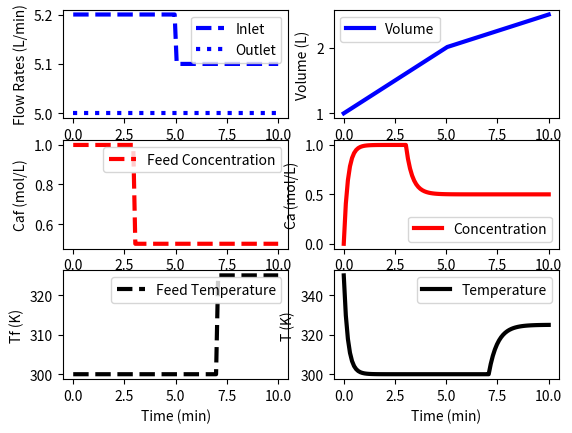

This chart was generated by the following Python code:
"""
Reactor Type: CSTR
Processes: 2 dependent Monod-type reactions. One for the Substrate (S), the other for Biomass (X).
"""

import numpy as np
from scipy.integrate import odeint
import matplotlib.pyplot as plt

# Initial Reactor Parameters
S_ini = 10000  # Initial COD in reactor, mg/L as COD
X_ini = 1000  # Initial biomass in reactor, mg/L as COD
V = 50  # Reactor volume, m3

# Influent Parameters
Q_in = 100  # Flow rate, m3/d
S_in = 1000  # Influent COD concentration, mg/L as COD
X_in = 50  # Influent Biomass concentration, mg/L as COD

# Process Parameters
u_max_H = 4  # Maximum specific growth rate of heterotrophic microorgranisms, 1/d
b_H = 0.2  # Specific decay rate of heterotrophic microorgranisms, 1/d
K_s = 10  # Half saturation constant, mg/L as COD
Y = 0.63  # Yield constant, g COD / g COD

# define mixing model
def vessel(x,t,q,qf,Caf,Tf):
    # Inputs (4):
    # qf  = Inlet Volumetric Flowrate (L/min)
    # q   = Outlet Volumetric Flowrate (L/min)
    # Caf = Feed Concentration (mol/L)
    # Tf  = Feed Temperature (K)

    # States (3):
    # Volume (L)
    V = x[0]
    # Concentration of A (mol/L)
    Ca = x[1]
    # Temperature (K)
    T = x[2]

    # Parameters:
    # Reaction
    rA = 0.0

    # Mass balance: volume derivative
    dVdt = qf - q

    # Species balance: concentration derivative
    # Chain rule: d(V*Ca)/dt = Ca * dV/dt + V * dCa/dt
    dCadt = (qf*Caf - q*Ca)/V - rA - (Ca*dVdt/V)

    # Energy balance: temperature derivative
    # Chain rule: d(V*T)/dt = T * dV/dt + V * dT/dt
    dTdt = (qf*Tf - q*T)/V - (T*dVdt/V)

    # Return derivatives
    return [dVdt,dCadt,dTdt]

# Initial Conditions for the States
V0 = 1.0
Ca0 = 0.0
T0 = 350.0
y0 = [V0,Ca0,T0]

# Time Interval (min)
t = np.linspace(0,10,100)

# Inlet Volumetric Flowrate (L/min)
qf = np.ones(len(t))* 5.2
qf[50:] = 5.1

# Outlet Volumetric Flowrate (L/min)
q = np.ones(len(t))*5.0

# Feed Concentration (mol/L)
Caf = np.ones(len(t))*1.0
Caf[30:] = 0.5

# Feed Temperature (K)
Tf = np.ones(len(t))*300.0
Tf[70:] = 325.0

# Storage for results
V  = np.ones(len(t))*V0
Ca = np.ones(len(t))*Ca0
T  = np.ones(len(t))*T0

# Loop through each time step
for i in range(len(t)-1):
    # Simulate
    inputs = (q[i],qf[i],Caf[i],Tf[i])
    ts = [t[i],t[i+1]]
    y = odeint(vessel,y0,ts,args=inputs)
    # Store results
    V[i+1]  = y[-1][0]
    Ca[i+1] = y[-1][1]
    T[i+1]  = y[-1][2]
    # Adjust initial condition for next loop
    y0 = y[-1]

# Construct results and save data file
data = np.vstack((t,qf,q,Tf,Caf,V,Ca,T)) # vertical stack
data = data.T                            # transpose data
np.savetxt('data.txt',data,delimiter=',')

# Plot the inputs and results
plt.figure()

plt.subplot(3,2,1)
plt.plot(t,qf,'b--',linewidth=3)
plt.plot(t,q,'b:',linewidth=3)
plt.ylabel('Flow Rates (L/min)')
plt.legend(['Inlet','Outlet'],loc='best')

plt.subplot(3,2,3)
plt.plot(t,Caf,'r--',linewidth=3)
plt.ylabel('Caf (mol/L)')
plt.legend(['Feed Concentration'],loc='best')

plt.subplot(3,2,5)
plt.plot(t,Tf,'k--',linewidth=3)
plt.ylabel('Tf (K)')
plt.legend(['Feed Temperature'],loc='best')
plt.xlabel('Time (min)')

plt.subplot(3,2,2)
plt.plot(t,V,'b-',linewidth=3)
plt.ylabel('Volume (L)')
plt.legend(['Volume'],loc='best')

plt.subplot(3,2,4)
plt.plot(t,Ca,'r-',linewidth=3)
plt.ylabel('Ca (mol/L)')
plt.legend(['Concentration'],loc='best')

plt.subplot(3,2,6)
plt.plot(t,T,'k-',linewidth=3)
plt.ylabel('T (K)')
plt.legend(['Temperature'],loc='best')
plt.xlabel('Time (min)')

plt.show()